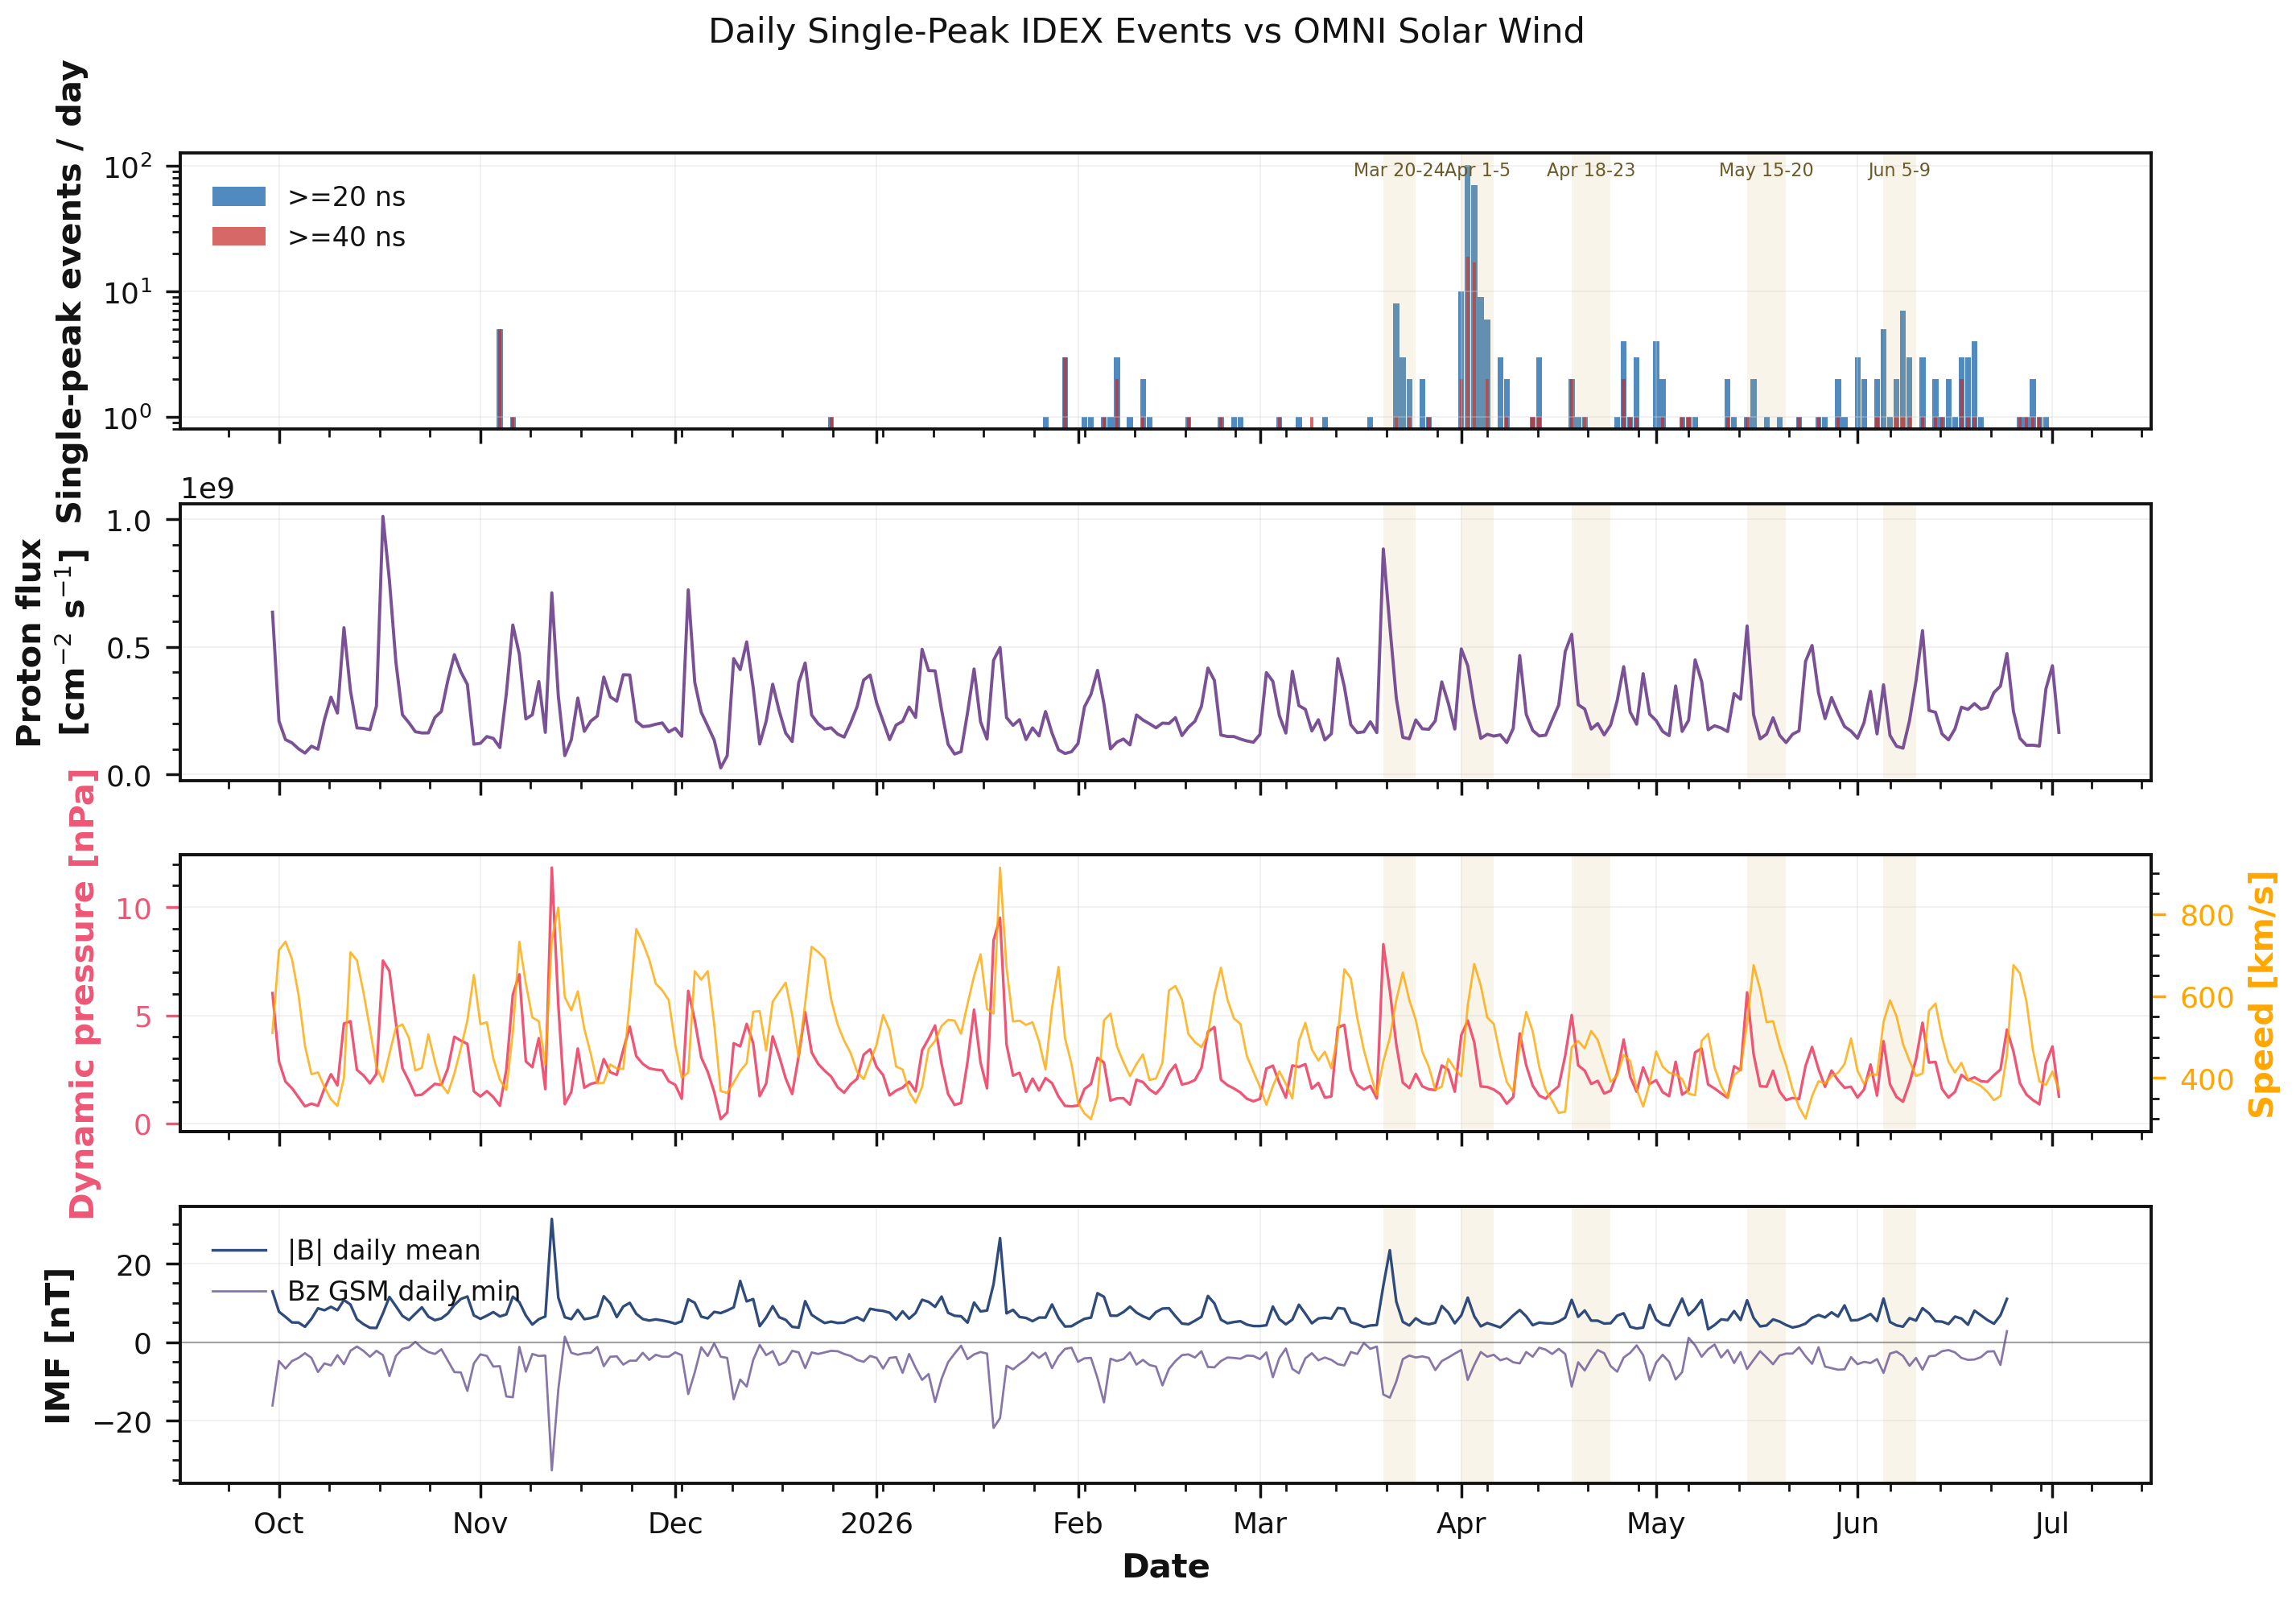

The data file committed next to this chart (first rows):
date, l1b_event_count, single_ge20ns_count, single_ge40ns_count, single_ge20ns_fraction, single_ge40ns_fraction, omni_hour_count, proton_density_cm3, flow_speed_km_s, flow_pressure_npa, scalar_b_nt, bz_gsm_nt_mean, bz_gsm_nt_min, proton_flux_cm2_s
2025-09-30, 0.0, 0.0, 0.0, 0.0, 0.0, 24, 13.7, 510.1, 6.028, 12.9, -3.825, -16.1, 635934583
2025-10-01, 21.0, 0.0, 0.0, 0.0, 0.0, 24, 2.95, 712, 2.866, 7.75, -1.283, -4.8, 209270000
2025-10-02, 0.0, 0.0, 0.0, 0.0, 0.0, 24, 1.871, 732.8, 1.933, 6.429, -1.608, -6.7, 136905417
2025-10-03, 0.0, 0.0, 0.0, 0.0, 0.0, 24, 1.808, 690.1, 1.628, 5.017, -1.458, -4.8, 124285417
2025-10-04, 0.0, 0.0, 0.0, 0.0, 0.0, 24, 1.662, 603.9, 1.211, 4.987, -1.467, -4.0, 100890833
2025-10-05, 0.0, 0.0, 0.0, 0.0, 0.0, 24, 1.808, 478.5, 0.7879, 3.913, -0.4333, -2.8, 84032500
2025-10-06, 0.0, 0.0, 0.0, 0.0, 0.0, 24, 2.704, 409.2, 0.9142, 5.942, 0.1583, -4.0, 110962083
2025-10-07, 0.0, 0.0, 0.0, 0.0, 0.0, 24, 2.404, 413.8, 0.8146, 8.608, -3.742, -7.6, 99272083
2025-10-08, 0.0, 0.0, 0.0, 0.0, 0.0, 24, 5.754, 378.1, 1.618, 8.121, -3.125, -5.4, 215211667
2025-10-09, 0.0, 0.0, 0.0, 0.0, 0.0, 24, 8.621, 348.0, 2.277, 8.983, 2.863, -5.9, 302934583
2025-10-10, 0.0, 0.0, 0.0, 0.0, 0.0, 24, 7.225, 332.0, 1.758, 8.108, -1.438, -3.3, 240792500
2025-10-11, 0.0, 0.0, 0.0, 0.0, 0.0, 24, 14.47, 400.5, 4.616, 10.72, -0.625, -5.6, 575246667
2025-10-12, 0.0, 0.0, 0.0, 0.0, 0.0, 24, 4.704, 706.8, 4.725, 9.562, 1.117, -2.2, 329046667
2025-10-13, 0.0, 0.0, 0.0, 0.0, 0.0, 24, 2.65, 687.1, 2.474, 5.837, 0.9375, -1.1, 182553333
2025-10-14, 0.0, 0.0, 0.0, 0.0, 0.0, 24, 3.008, 609.5, 2.225, 4.579, 1.333, -2.2, 180724583
2025-10-15, 0.0, 0.0, 0.0, 0.0, 0.0, 24, 3.375, 519.9, 1.853, 3.663, 0.1375, -3.7, 175411667
2025-10-16, 0.0, 0.0, 0.0, 0.0, 0.0, 24, 6.283, 428.7, 2.288, 3.613, 0.6042, -2.2, 267612083
2025-10-17, 0.0, 0.0, 0.0, 0.0, 0.0, 24, 25.85, 390.6, 7.53, 7.325, 1.338, -3.3, 1011326250
2025-10-18, 0.0, 0.0, 0.0, 0.0, 0.0, 24, 17.44, 458.8, 7.047, 11.5, -1.083, -8.6, 760831667
2025-10-19, 0.0, 0.0, 0.0, 0.0, 0.0, 24, 8.554, 523.0, 4.658, 9.138, 2.279, -3.5, 439777083
2025-10-20, 0.0, 0.0, 0.0, 0.0, 0.0, 24, 4.404, 530.8, 2.558, 6.688, 1.883, -1.7, 234357500
2025-10-21, 0.0, 0.0, 0.0, 0.0, 0.0, 24, 4.075, 497.8, 1.965, 5.633, 1.567, -1.3, 203052917
2025-10-22, 0.0, 0.0, 0.0, 0.0, 0.0, 24, 4.008, 418.4, 1.296, 7.263, 1.908, 0.1, 167616667
2025-10-23, 0.0, 0.0, 0.0, 0.0, 0.0, 24, 3.762, 425, 1.33, 8.862, 1.746, -1.5, 162902083
2025-10-24, 0.0, 0.0, 0.0, 0.0, 0.0, 24, 3.225, 506.4, 1.577, 6.492, 1.113, -2.5, 163140417
2025-10-25, 0.0, 0.0, 0.0, 0.0, 0.0, 24, 5.121, 439.3, 1.828, 5.596, 1.654, -3.0, 223628750
2025-10-26, 0.0, 0.0, 0.0, 0.0, 0.0, 24, 6.413, 384.1, 1.778, 6.029, 2.312, -1.8, 247529583
2025-10-27, 0.0, 0.0, 0.0, 0.0, 0.0, 24, 10.17, 362.8, 2.542, 7.3, 1.7, -4.7, 369322917
2025-10-28, 0.0, 0.0, 0.0, 0.0, 0.0, 24, 11.35, 410.9, 4.009, 9.45, -2.454, -7.6, 469635000
2025-10-29, 0.0, 0.0, 0.0, 0.0, 0.0, 24, 8.517, 472.6, 3.825, 10.98, -0.6417, -7.7, 401882500
2025-10-30, 0.0, 0.0, 0.0, 0.0, 0.0, 24, 6.621, 540.2, 3.681, 11.61, -0.7875, -12.4, 352963333
2025-10-31, 0.0, 0.0, 0.0, 0.0, 0.0, 24, 1.808, 651.6, 1.482, 6.804, -1.717, -5.4, 118764583
2025-11-01, 0.0, 0.0, 0.0, 0.0, 0.0, 24, 2.304, 531.4, 1.246, 5.938, -0.3958, -3.1, 122341667
2025-11-02, 0.0, 0.0, 0.0, 0.0, 0.0, 24, 2.788, 536, 1.495, 6.737, -1.4, -3.5, 148857917
2025-11-03, 0.0, 0.0, 0.0, 0.0, 0.0, 24, 3.15, 447.5, 1.216, 7.646, -3.875, -6.2, 141533750
2025-11-04, 26.0, 5.0, 5.0, 0.1923, 0.1923, 24, 2.658, 395.7, 0.8175, 6.55, -2.321, -6.1, 105643333
2025-11-05, 0.0, 0.0, 0.0, 0.0, 0.0, 24, 8.467, 371.1, 2.48, 7.071, -4.775, -13.8, 317377917
2025-11-06, 25.0, 1.0, 1.0, 0.04, 0.04, 24, 12.35, 511, 5.965, 11.56, -2.754, -14.0, 585750417
2025-11-07, 0.0, 0.0, 0.0, 0.0, 0.0, 24, 6.442, 732.5, 6.892, 10.18, 3.0, -1.2, 471200417
2025-11-08, 0.0, 0.0, 0.0, 0.0, 0.0, 24, 3.446, 630.5, 2.87, 6.783, -1.542, -7.5, 217895417
2025-11-09, 0.0, 0.0, 0.0, 0.0, 0.0, 24, 4.321, 547.9, 2.602, 4.483, 1.887, -3.0, 234146667
2025-11-10, 0.0, 0.0, 0.0, 0.0, 0.0, 24, 6.75, 538.5, 3.941, 5.842, 0.5708, -3.5, 364298750
2025-11-11, 0.0, 0.0, 0.0, 0.0, 0.0, 24, 3.788, 432.8, 1.585, 6.542, -1.517, -3.4, 165229167
2025-11-12, 0.0, 0.0, 0.0, 0.0, 0.0, 24, 9.858, 737.2, 11.83, 31.34, -0.9375, -32.6, 711855000
2025-11-13, 0.0, 0.0, 0.0, 0.0, 0.0, 24, 3.679, 815.8, 5.469, 11.3, 0.4167, -12.0, 307390833
2025-11-14, 0.0, 0.0, 0.0, 0.0, 0.0, 24, 1.242, 597.4, 0.8875, 6.346, 3.542, 1.4, 73962500
2025-11-15, 0.0, 0.0, 0.0, 0.0, 0.0, 24, 2.408, 565.1, 1.45, 5.858, 0.1917, -2.7, 136102500
2025-11-16, 0.0, 0.0, 0.0, 0.0, 0.0, 24, 4.817, 611.6, 3.466, 8.225, 1.075, -3.2, 299780000
2025-11-17, 0.0, 0.0, 0.0, 0.0, 0.0, 24, 3.262, 520, 1.65, 5.858, 1.029, -2.8, 169232083
2025-11-18, 0.0, 0.0, 0.0, 0.0, 0.0, 24, 4.542, 459, 1.826, 6.129, 0.7625, -2.7, 209431667
2025-11-19, 0.0, 0.0, 0.0, 0.0, 0.0, 24, 5.929, 386.9, 1.906, 6.663, 2.583, -1.2, 229122083
2025-11-20, 0.0, 0.0, 0.0, 0.0, 0.0, 24, 9.767, 388.5, 2.975, 11.68, 2.05, -6.1, 382003750
2025-11-21, 0.0, 0.0, 0.0, 0.0, 0.0, 24, 7.021, 433.1, 2.366, 9.888, 0.35, -3.7, 304239583
2025-11-22, 0.0, 0.0, 0.0, 0.0, 0.0, 24, 6.788, 423.3, 2.245, 6.375, 0.6083, -3.6, 287385417
2025-11-23, 0.0, 0.0, 0.0, 0.0, 0.0, 24, 9.129, 422.1, 3.404, 9.062, 0.04167, -5.7, 390900833
2025-11-24, 4.0, 0.0, 0.0, 0.0, 0.0, 24, 7.325, 586.5, 4.472, 9.992, -1.367, -4.7, 390161667
2025-11-25, 3.0, 0.0, 0.0, 0.0, 0.0, 24, 2.733, 763.5, 3.111, 7.208, -1.158, -4.7, 208915833
2025-11-26, 5.0, 0.0, 0.0, 0.0, 0.0, 24, 2.567, 730.8, 2.754, 5.883, 0.1708, -2.7, 187882500
2025-11-27, 7.0, 0.0, 0.0, 0.0, 0.0, 24, 2.763, 688.7, 2.544, 5.5, -0.9105, -4.5, 190132105
2025-11-28, 6.0, 0.0, 0.0, 0.0, 0.0, 24, 3.121, 630.5, 2.487, 5.8, -0.7917, -3.2, 197014583
... 216 more rows
